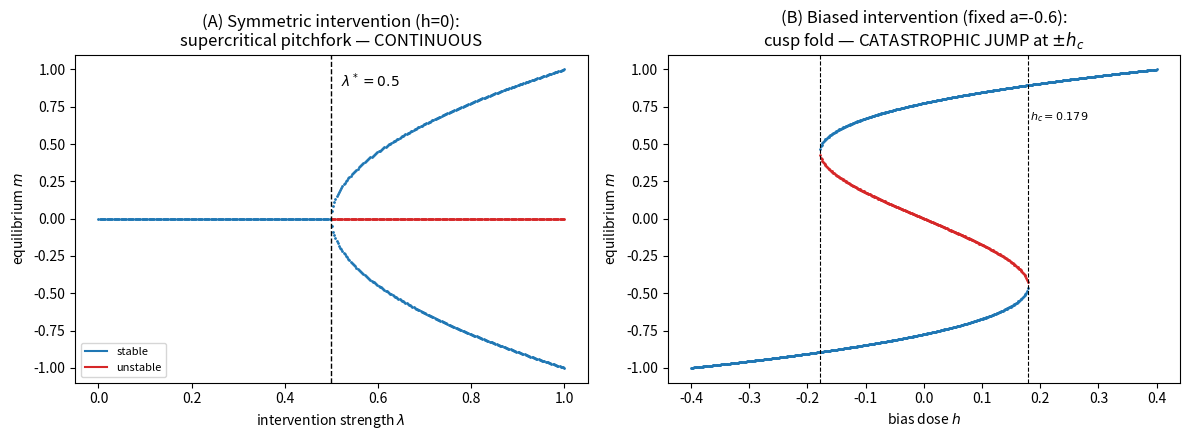
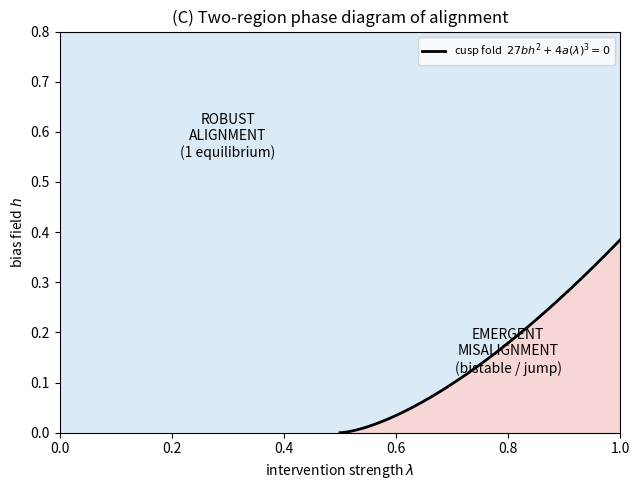
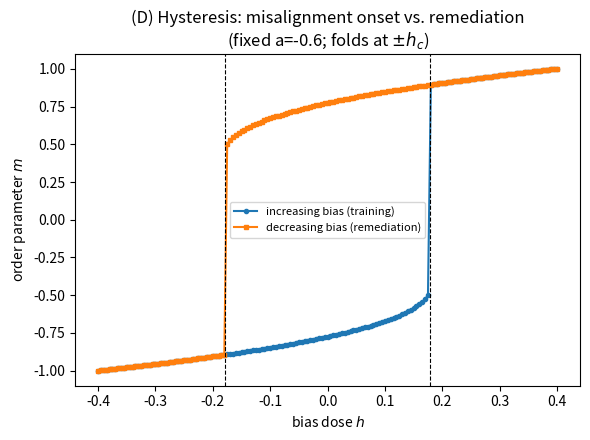

Generate these figures, in order, with matplotlib:
#!/usr/bin/env python3
"""
E3 — Numerical bifurcation analysis of the calibrated cusp model.

Model:  F(m;λ) = ¼ b m⁴ + ½ a(λ) m² − h(λ) m ,   b=1,
        a(λ) = a0 − c·λ   (stiffness eroded by intervention),
        h(λ) = h0 + e·λ   (direct misalignment bias).
Gradient flow:  ṁ = −F'(m) = −(m³ + a(λ)m − h(λ)).  Jacobian eigenvalue = −F''(m)=−(3m²+a).

Produces:
  (1) Bifurcation diagram m_eq(λ) for the SYMMETRIC case (e=0,h0=0): supercritical pitchfork.
  (2) Bifurcation diagram m_eq(λ) for the BIASED case (e>0): fold + hysteresis.
  (3) (λ,h) phase diagram: robust (1 equilibrium) vs emergent-misalignment (bistable) regions,
      with the analytic cusp boundary 27 b h² + 4 a(λ)³ = 0 overlaid.
  (4) Adiabatic hysteresis loop (sweep λ up then down) for the biased case.
All saved to figures/ and key numbers to results/e3_bifurcation.json.
"""
import numpy as np
import json, os
import matplotlib
matplotlib.use('Agg')
import matplotlib.pyplot as plt

os.makedirs('figures', exist_ok=True); os.makedirs('results', exist_ok=True)
np.random.seed(0)

b = 1.0
a0, c = 1.0, 2.0          # a(λ)=1-2λ  => symmetric threshold λ*=0.5
def a_of(lam): return a0 - c*lam

def equilibria(a, h, b=1.0):
    """real roots of b m^3 + a m - h = 0, sorted."""
    roots = np.roots([b, 0.0, a, -h])
    real = sorted(r.real for r in roots if abs(r.imag) < 1e-9)
    return real

def stable(m, a, b=1.0):
    return (3*b*m**2 + a) > 0     # F''>0

# ---------- (1) symmetric pitchfork ----------
lams = np.linspace(0, 1, 400)
fig, axes = plt.subplots(1, 2, figsize=(12, 4.5))
ax = axes[0]
for lam in lams:
    for m in equilibria(a_of(lam), 0.0):
        ax.plot(lam, m, '.', ms=2,
                color=('tab:blue' if stable(m, a_of(lam)) else 'tab:red'))
ax.axvline(0.5, ls='--', color='k', lw=1)
ax.text(0.52, ax.get_ylim()[1]*0.8, r'$\lambda^*=0.5$')
ax.set_title('(A) Symmetric intervention (h=0):\nsupercritical pitchfork — CONTINUOUS')
ax.set_xlabel(r'intervention strength $\lambda$'); ax.set_ylabel('equilibrium $m$')
ax.plot([], [], 'tab:blue', label='stable'); ax.plot([], [], 'tab:red', label='unstable')
ax.legend(loc='lower left', fontsize=8)

# ---------- (2) biased: fold S-curve at fixed a<0 (bias-driven catastrophe) ----------
# Once the intervention has eroded stiffness past the pitchfork (a<0, here a=-0.6), an
# accumulating directional bias h drives a SADDLE-NODE (fold) jump. Plot m_eq vs h.
a_fix = -0.6
hgrid = np.linspace(-0.4, 0.4, 600)
ax = axes[1]
for hh in hgrid:
    for m in equilibria(a_fix, hh):
        ax.plot(hh, m, '.', ms=2,
                color=('tab:blue' if stable(m, a_fix) else 'tab:red'))
h_c = np.sqrt(-4*a_fix**3/(27*b))     # analytic fold bias
for sgn in (-1, 1):
    ax.axvline(sgn*h_c, ls='--', color='k', lw=0.8)
ax.text(h_c*1.02, ax.get_ylim()[1]*0.6, r'$h_c=%.3f$' % h_c, fontsize=8)
ax.set_title('(B) Biased intervention (fixed a=-0.6):\ncusp fold — CATASTROPHIC JUMP at $\\pm h_c$')
ax.set_xlabel(r'bias dose $h$'); ax.set_ylabel('equilibrium $m$')
fig.tight_layout(); fig.savefig('figures/e3_bifurcation_diagrams.png', dpi=130)
plt.close(fig)
print(f"biased case: fixed a={a_fix}, analytic fold bias h_c = {h_c:.4f}")

# ---------- (3) (lambda, h) phase diagram ----------
fig, ax = plt.subplots(figsize=(6.5, 5))
H = np.linspace(0, 0.8, 260)
L = np.linspace(0, 1.0, 260)
LL, HH = np.meshgrid(L, H)
NEQ = np.zeros_like(LL)
for i in range(LL.shape[0]):
    for j in range(LL.shape[1]):
        NEQ[i, j] = len(equilibria(a_of(LL[i, j]), HH[i, j]))
ax.contourf(LL, HH, (NEQ >= 3).astype(float), levels=[ -0.5, 0.5, 1.5],
            colors=['#dbeaf7', '#f7d6d6'])
# analytic cusp boundary 27 b h^2 + 4 a(λ)^3 = 0  => h = sqrt(-4 a^3 /27 b), for a<0
lam_cusp = np.linspace(0.5, 1.0, 200)   # a<0 region is λ>0.5
a_cusp = a_of(lam_cusp)
h_cusp = np.sqrt(np.clip(-4*a_cusp**3/(27*b), 0, None))
ax.plot(lam_cusp, h_cusp, 'k-', lw=2, label=r'cusp fold  $27bh^2+4a(\lambda)^3=0$')
ax.text(0.30, 0.55, 'ROBUST\nALIGNMENT\n(1 equilibrium)', ha='center', fontsize=10)
ax.text(0.80, 0.12, 'EMERGENT\nMISALIGNMENT\n(bistable / jump)', ha='center', fontsize=10)
ax.set_xlabel(r'intervention strength $\lambda$'); ax.set_ylabel(r'bias field $h$')
ax.set_title('(C) Two-region phase diagram of alignment')
ax.legend(loc='upper right', fontsize=8)
fig.tight_layout(); fig.savefig('figures/e3_phase_diagram.png', dpi=130)
plt.close(fig)

# ---------- (4) adiabatic hysteresis loop (bias swept at fixed a<0) ----------
from scipy.integrate import odeint
def relax(m0, hh, a=a_fix, tmax=80):
    sol = odeint(lambda m, t: -(m**3 + a*m - hh), m0, [0, tmax])
    return sol[-1, 0]
up = np.linspace(-0.4, 0.4, 161); down = up[::-1]
m_up, m = [], relax(-0.9, up[0])        # start in the aligned (negative-m) well
for hh in up:
    m = relax(m, hh); m_up.append(m)
m_down, m = [], m
for hh in down:
    m = relax(m, hh); m_down.append(m)
fig, ax = plt.subplots(figsize=(6, 4.5))
ax.plot(up, m_up, '-o', ms=3, label='increasing bias (training)')
ax.plot(down, m_down, '-s', ms=3, label='decreasing bias (remediation)')
for sgn in (-1, 1):
    ax.axvline(sgn*h_c, ls='--', color='k', lw=0.8)
ax.set_xlabel(r'bias dose $h$'); ax.set_ylabel('order parameter $m$')
ax.set_title('(D) Hysteresis: misalignment onset vs. remediation\n(fixed a=-0.6; folds at $\\pm h_c$)')
ax.legend(fontsize=8)
fig.tight_layout(); fig.savefig('figures/e3_hysteresis.png', dpi=130)
plt.close(fig)
jump_up = up[int(np.argmax(np.diff(m_up)) + 1)]
jump_down = down[int(np.argmax(np.abs(np.diff(m_down))) + 1)]
hyst_width = abs(jump_up - jump_down)
print(f"hysteresis: jump-up h≈{jump_up:+.3f}, jump-down h≈{jump_down:+.3f}, "
      f"width≈{hyst_width:.3f}  (analytic 2·h_c={2*h_c:.3f})")

json.dump({
    "model_symmetric": "a(λ)=1-2λ, b=1, h=0",
    "symmetric_threshold_lambda_star": 0.5,
    "biased_fixed_a": a_fix,
    "analytic_fold_bias_h_c": float(h_c),
    "hysteresis_jump_up_h": float(jump_up),
    "hysteresis_jump_down_h": float(jump_down),
    "hysteresis_width": float(hyst_width),
    "hysteresis_width_analytic_2hc": float(2*h_c),
}, open('results/e3_bifurcation.json', 'w'), indent=2)
print("saved figures/e3_*.png and results/e3_bifurcation.json")
